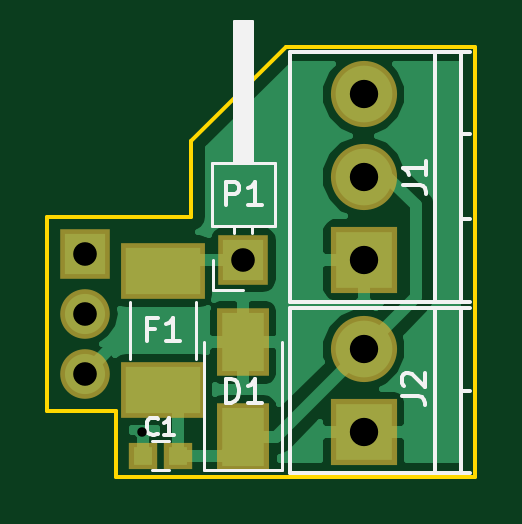
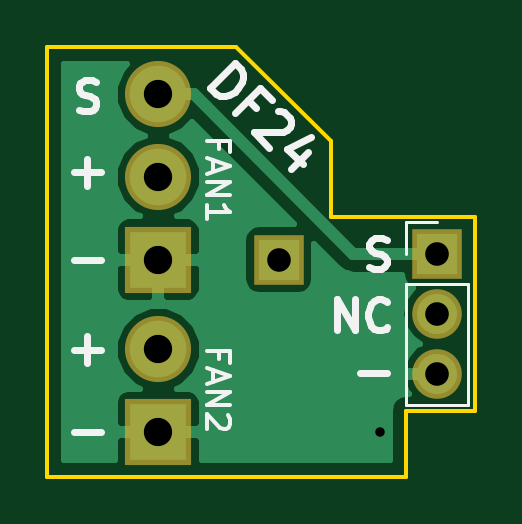
Circuit board: 8 layer files. Board 18.1 x 18.2 mm.
- bottom_copper: mk3_fan_adapter-B.Cu.gbr (9760 bytes)
- bottom_mask: mk3_fan_adapter-B.Mask.gbr (646 bytes)
- bottom_silk: mk3_fan_adapter-B.SilkS.gbr (4563 bytes)
- outline: mk3_fan_adapter-Edge.Cuts.gbr (814 bytes)
- top_copper: mk3_fan_adapter-F.Cu.gbr (14256 bytes)
- top_mask: mk3_fan_adapter-F.Mask.gbr (901 bytes)
- top_silk: mk3_fan_adapter-F.SilkS.gbr (4869 bytes)
- drill: mk3_fan_adapter.drl (322 bytes)

=== bottom_copper: mk3_fan_adapter-B.Cu.gbr (9760 bytes, source omitted) ===
=== bottom_mask: mk3_fan_adapter-B.Mask.gbr ===
G04 #@! TF.FileFunction,Soldermask,Bot*
%FSLAX46Y46*%
G04 Gerber Fmt 4.6, Leading zero omitted, Abs format (unit mm)*
G04 Created by KiCad (PCBNEW 4.0.5+dfsg1-4) date Sat Aug  4 04:34:50 2018*
%MOMM*%
%LPD*%
G01*
G04 APERTURE LIST*
%ADD10C,0.100000*%
%ADD11C,2.800000*%
%ADD12R,2.800000X2.800000*%
%ADD13R,2.100000X2.100000*%
%ADD14O,2.100000X2.100000*%
G04 APERTURE END LIST*
D10*
D11*
X136300000Y-103300000D03*
D12*
X136300000Y-106800000D03*
D13*
X131200000Y-99500000D03*
X124500000Y-99250000D03*
D14*
X124500000Y-101790000D03*
X124500000Y-104330000D03*
D11*
X136300000Y-96000000D03*
X136300000Y-92500000D03*
D12*
X136300000Y-99500000D03*
M02*

=== bottom_silk: mk3_fan_adapter-B.SilkS.gbr ===
G04 #@! TF.FileFunction,Legend,Bot*
%FSLAX46Y46*%
G04 Gerber Fmt 4.6, Leading zero omitted, Abs format (unit mm)*
G04 Created by KiCad (PCBNEW 4.0.5+dfsg1-4) date Sat Aug  4 04:34:50 2018*
%MOMM*%
%LPD*%
G01*
G04 APERTURE LIST*
%ADD10C,0.100000*%
%ADD11C,0.300000*%
%ADD12C,0.120000*%
%ADD13C,0.150000*%
G04 APERTURE END LIST*
D10*
D11*
X138928572Y-91973810D02*
X139114286Y-91911905D01*
X139423810Y-91911905D01*
X139547620Y-91973810D01*
X139609524Y-92035714D01*
X139671429Y-92159524D01*
X139671429Y-92283333D01*
X139609524Y-92407143D01*
X139547620Y-92469048D01*
X139423810Y-92530952D01*
X139176191Y-92592857D01*
X139052382Y-92654762D01*
X138990477Y-92716667D01*
X138928572Y-92840476D01*
X138928572Y-92964286D01*
X138990477Y-93088095D01*
X139052382Y-93150000D01*
X139176191Y-93211905D01*
X139485715Y-93211905D01*
X139671429Y-93150000D01*
X127371428Y-99826190D02*
X127185714Y-99888095D01*
X126876190Y-99888095D01*
X126752380Y-99826190D01*
X126690476Y-99764286D01*
X126628571Y-99640476D01*
X126628571Y-99516667D01*
X126690476Y-99392857D01*
X126752380Y-99330952D01*
X126876190Y-99269048D01*
X127123809Y-99207143D01*
X127247618Y-99145238D01*
X127309523Y-99083333D01*
X127371428Y-98959524D01*
X127371428Y-98835714D01*
X127309523Y-98711905D01*
X127247618Y-98650000D01*
X127123809Y-98588095D01*
X126814285Y-98588095D01*
X126628571Y-98650000D01*
X139871428Y-99507143D02*
X138728571Y-99507143D01*
X139871428Y-106807143D02*
X138728571Y-106807143D01*
X139871428Y-95807143D02*
X138728571Y-95807143D01*
X139300000Y-96378571D02*
X139300000Y-95235714D01*
X139871428Y-103307143D02*
X138728571Y-103307143D01*
X139300000Y-103878571D02*
X139300000Y-102735714D01*
X128721428Y-102488095D02*
X128721428Y-101188095D01*
X127978571Y-102488095D01*
X127978571Y-101188095D01*
X126616666Y-102364286D02*
X126678571Y-102426190D01*
X126864285Y-102488095D01*
X126988095Y-102488095D01*
X127173809Y-102426190D01*
X127297618Y-102302381D01*
X127359523Y-102178571D01*
X127421428Y-101930952D01*
X127421428Y-101745238D01*
X127359523Y-101497619D01*
X127297618Y-101373810D01*
X127173809Y-101250000D01*
X126988095Y-101188095D01*
X126864285Y-101188095D01*
X126678571Y-101250000D01*
X126616666Y-101311905D01*
X127771428Y-104307143D02*
X126628571Y-104307143D01*
X134122335Y-92237310D02*
X133061675Y-91176649D01*
X132809136Y-91429188D01*
X132708122Y-91631218D01*
X132708121Y-91833249D01*
X132758629Y-91984771D01*
X132910152Y-92237310D01*
X133061675Y-92388833D01*
X133314214Y-92540356D01*
X133465736Y-92590864D01*
X133667767Y-92590863D01*
X133869797Y-92489848D01*
X134122335Y-92237310D01*
X132152538Y-93095939D02*
X132506091Y-92742386D01*
X133061675Y-93297970D02*
X132001014Y-92237310D01*
X131495938Y-92742386D01*
X131243401Y-93196955D02*
X131142385Y-93196955D01*
X130990862Y-93247462D01*
X130738324Y-93500000D01*
X130687817Y-93651523D01*
X130687817Y-93752539D01*
X130738325Y-93904061D01*
X130839340Y-94005076D01*
X131041370Y-94106092D01*
X132253553Y-94106092D01*
X131596954Y-94762690D01*
X129980710Y-94964721D02*
X130687817Y-95671828D01*
X129829188Y-94308122D02*
X130839340Y-94813198D01*
X130182740Y-95469797D01*
D12*
X125830000Y-105660000D02*
X123170000Y-105660000D01*
X125830000Y-100520000D02*
X125830000Y-105660000D01*
X123170000Y-100520000D02*
X123170000Y-105660000D01*
X125830000Y-100520000D02*
X123170000Y-100520000D01*
X125830000Y-99250000D02*
X125830000Y-97920000D01*
X125830000Y-97920000D02*
X124500000Y-97920000D01*
D13*
X133728571Y-103714286D02*
X133728571Y-103380952D01*
X134252381Y-103380952D02*
X133252381Y-103380952D01*
X133252381Y-103857143D01*
X133966667Y-104190476D02*
X133966667Y-104666667D01*
X134252381Y-104095238D02*
X133252381Y-104428571D01*
X134252381Y-104761905D01*
X134252381Y-105095238D02*
X133252381Y-105095238D01*
X134252381Y-105666667D01*
X133252381Y-105666667D01*
X133347619Y-106095238D02*
X133300000Y-106142857D01*
X133252381Y-106238095D01*
X133252381Y-106476191D01*
X133300000Y-106571429D01*
X133347619Y-106619048D01*
X133442857Y-106666667D01*
X133538095Y-106666667D01*
X133680952Y-106619048D01*
X134252381Y-106047619D01*
X134252381Y-106666667D01*
X133728571Y-94814286D02*
X133728571Y-94480952D01*
X134252381Y-94480952D02*
X133252381Y-94480952D01*
X133252381Y-94957143D01*
X133966667Y-95290476D02*
X133966667Y-95766667D01*
X134252381Y-95195238D02*
X133252381Y-95528571D01*
X134252381Y-95861905D01*
X134252381Y-96195238D02*
X133252381Y-96195238D01*
X134252381Y-96766667D01*
X133252381Y-96766667D01*
X134252381Y-97766667D02*
X134252381Y-97195238D01*
X134252381Y-97480952D02*
X133252381Y-97480952D01*
X133395238Y-97385714D01*
X133490476Y-97290476D01*
X133538095Y-97195238D01*
M02*

=== outline: mk3_fan_adapter-Edge.Cuts.gbr ===
G04 #@! TF.FileFunction,Profile,NP*
%FSLAX46Y46*%
G04 Gerber Fmt 4.6, Leading zero omitted, Abs format (unit mm)*
G04 Created by KiCad (PCBNEW 4.0.5+dfsg1-4) date Sat Aug  4 04:34:50 2018*
%MOMM*%
%LPD*%
G01*
G04 APERTURE LIST*
%ADD10C,0.100000*%
%ADD11C,0.150000*%
G04 APERTURE END LIST*
D10*
D11*
X133000000Y-90500000D02*
X141000000Y-90500000D01*
X129000000Y-94500000D02*
X129000000Y-97700000D01*
X133000000Y-90500000D02*
X129000000Y-94500000D01*
X122900000Y-97700000D02*
X129000000Y-97700000D01*
X141000000Y-90500000D02*
X141000000Y-108700000D01*
X125800000Y-108700000D02*
X141000000Y-108700000D01*
X125800000Y-105900000D02*
X125800000Y-108700000D01*
X125500000Y-105900000D02*
X125800000Y-105900000D01*
X122900000Y-105900000D02*
X125500000Y-105900000D01*
X122900000Y-97700000D02*
X122900000Y-105900000D01*
M02*

=== top_copper: mk3_fan_adapter-F.Cu.gbr (14256 bytes, source omitted) ===
=== top_mask: mk3_fan_adapter-F.Mask.gbr ===
G04 #@! TF.FileFunction,Soldermask,Top*
%FSLAX46Y46*%
G04 Gerber Fmt 4.6, Leading zero omitted, Abs format (unit mm)*
G04 Created by KiCad (PCBNEW 4.0.5+dfsg1-4) date Sat Aug  4 04:34:50 2018*
%MOMM*%
%LPD*%
G01*
G04 APERTURE LIST*
%ADD10C,0.100000*%
%ADD11R,1.200000X1.150000*%
%ADD12R,2.200000X2.900000*%
%ADD13R,3.550000X2.400000*%
%ADD14C,2.800000*%
%ADD15R,2.800000X2.800000*%
%ADD16R,2.100000X2.100000*%
%ADD17O,2.100000X2.100000*%
G04 APERTURE END LIST*
D10*
D11*
X126950000Y-107800000D03*
X128450000Y-107800000D03*
D12*
X131200000Y-107000000D03*
X131200000Y-103000000D03*
D13*
X127800000Y-100000000D03*
X127800000Y-105000000D03*
D14*
X136300000Y-103300000D03*
D15*
X136300000Y-106800000D03*
D16*
X131200000Y-99500000D03*
X124500000Y-99250000D03*
D17*
X124500000Y-101790000D03*
X124500000Y-104330000D03*
D14*
X136300000Y-96000000D03*
X136300000Y-92500000D03*
D15*
X136300000Y-99500000D03*
M02*

=== top_silk: mk3_fan_adapter-F.SilkS.gbr ===
G04 #@! TF.FileFunction,Legend,Top*
%FSLAX46Y46*%
G04 Gerber Fmt 4.6, Leading zero omitted, Abs format (unit mm)*
G04 Created by KiCad (PCBNEW 4.0.5+dfsg1-4) date Sat Aug  4 04:34:50 2018*
%MOMM*%
%LPD*%
G01*
G04 APERTURE LIST*
%ADD10C,0.100000*%
%ADD11C,0.120000*%
%ADD12C,0.150000*%
G04 APERTURE END LIST*
D10*
D11*
X127350000Y-107200000D02*
X128050000Y-107200000D01*
X128050000Y-108400000D02*
X127350000Y-108400000D01*
X129550000Y-108400000D02*
X132850000Y-108400000D01*
X132850000Y-108400000D02*
X132850000Y-103000000D01*
X129550000Y-108400000D02*
X129550000Y-103000000D01*
X126400000Y-101300000D02*
X126400000Y-103700000D01*
X129200000Y-101300000D02*
X129200000Y-103700000D01*
D12*
X140400000Y-105050000D02*
X140800000Y-105050000D01*
X139300000Y-108550000D02*
X139300000Y-101550000D01*
X140400000Y-108550000D02*
X140400000Y-101550000D01*
X133200000Y-108550000D02*
X140800000Y-108550000D01*
X140800000Y-101550000D02*
X133200000Y-101550000D01*
X133200000Y-101550000D02*
X133200000Y-108550000D01*
D11*
X129870000Y-98060000D02*
X132530000Y-98060000D01*
X132530000Y-98060000D02*
X132530000Y-95400000D01*
X132530000Y-95400000D02*
X129870000Y-95400000D01*
X129870000Y-95400000D02*
X129870000Y-98060000D01*
X130820000Y-95400000D02*
X130820000Y-89400000D01*
X130820000Y-89400000D02*
X131580000Y-89400000D01*
X131580000Y-89400000D02*
X131580000Y-95400000D01*
X130880000Y-95400000D02*
X130880000Y-89400000D01*
X131000000Y-95400000D02*
X131000000Y-89400000D01*
X131120000Y-95400000D02*
X131120000Y-89400000D01*
X131240000Y-95400000D02*
X131240000Y-89400000D01*
X131360000Y-95400000D02*
X131360000Y-89400000D01*
X131480000Y-95400000D02*
X131480000Y-89400000D01*
X130820000Y-98390000D02*
X130820000Y-98060000D01*
X131580000Y-98390000D02*
X131580000Y-98060000D01*
X131200000Y-100770000D02*
X129930000Y-100770000D01*
X129930000Y-100770000D02*
X129930000Y-99500000D01*
D12*
X140400000Y-97800000D02*
X140800000Y-97800000D01*
X140400000Y-94200000D02*
X140800000Y-94200000D01*
X139300000Y-101300000D02*
X139300000Y-90700000D01*
X140400000Y-101300000D02*
X140400000Y-90700000D01*
X133200000Y-101300000D02*
X140800000Y-101300000D01*
X140800000Y-90700000D02*
X133200000Y-90700000D01*
X133200000Y-90700000D02*
X133200000Y-101300000D01*
X127575000Y-106867857D02*
X127539286Y-106903571D01*
X127432143Y-106939286D01*
X127360714Y-106939286D01*
X127253571Y-106903571D01*
X127182143Y-106832143D01*
X127146428Y-106760714D01*
X127110714Y-106617857D01*
X127110714Y-106510714D01*
X127146428Y-106367857D01*
X127182143Y-106296429D01*
X127253571Y-106225000D01*
X127360714Y-106189286D01*
X127432143Y-106189286D01*
X127539286Y-106225000D01*
X127575000Y-106260714D01*
X128289286Y-106939286D02*
X127860714Y-106939286D01*
X128075000Y-106939286D02*
X128075000Y-106189286D01*
X128003571Y-106296429D01*
X127932143Y-106367857D01*
X127860714Y-106403571D01*
X130461905Y-105552381D02*
X130461905Y-104552381D01*
X130700000Y-104552381D01*
X130842858Y-104600000D01*
X130938096Y-104695238D01*
X130985715Y-104790476D01*
X131033334Y-104980952D01*
X131033334Y-105123810D01*
X130985715Y-105314286D01*
X130938096Y-105409524D01*
X130842858Y-105504762D01*
X130700000Y-105552381D01*
X130461905Y-105552381D01*
X131985715Y-105552381D02*
X131414286Y-105552381D01*
X131700000Y-105552381D02*
X131700000Y-104552381D01*
X131604762Y-104695238D01*
X131509524Y-104790476D01*
X131414286Y-104838095D01*
X127466667Y-102428571D02*
X127133333Y-102428571D01*
X127133333Y-102952381D02*
X127133333Y-101952381D01*
X127609524Y-101952381D01*
X128514286Y-102952381D02*
X127942857Y-102952381D01*
X128228571Y-102952381D02*
X128228571Y-101952381D01*
X128133333Y-102095238D01*
X128038095Y-102190476D01*
X127942857Y-102238095D01*
X137902381Y-105283333D02*
X138616667Y-105283333D01*
X138759524Y-105330953D01*
X138854762Y-105426191D01*
X138902381Y-105569048D01*
X138902381Y-105664286D01*
X137997619Y-104854762D02*
X137950000Y-104807143D01*
X137902381Y-104711905D01*
X137902381Y-104473809D01*
X137950000Y-104378571D01*
X137997619Y-104330952D01*
X138092857Y-104283333D01*
X138188095Y-104283333D01*
X138330952Y-104330952D01*
X138902381Y-104902381D01*
X138902381Y-104283333D01*
X130461905Y-97202381D02*
X130461905Y-96202381D01*
X130842858Y-96202381D01*
X130938096Y-96250000D01*
X130985715Y-96297619D01*
X131033334Y-96392857D01*
X131033334Y-96535714D01*
X130985715Y-96630952D01*
X130938096Y-96678571D01*
X130842858Y-96726190D01*
X130461905Y-96726190D01*
X131985715Y-97202381D02*
X131414286Y-97202381D01*
X131700000Y-97202381D02*
X131700000Y-96202381D01*
X131604762Y-96345238D01*
X131509524Y-96440476D01*
X131414286Y-96488095D01*
X137952381Y-96333333D02*
X138666667Y-96333333D01*
X138809524Y-96380953D01*
X138904762Y-96476191D01*
X138952381Y-96619048D01*
X138952381Y-96714286D01*
X138952381Y-95333333D02*
X138952381Y-95904762D01*
X138952381Y-95619048D02*
X137952381Y-95619048D01*
X138095238Y-95714286D01*
X138190476Y-95809524D01*
X138238095Y-95904762D01*
M02*

=== drill: mk3_fan_adapter.drl ===
M48
;DRILL file {KiCad 4.0.5+dfsg1-4} date Sat Aug  4 04:35:05 2018
;FORMAT={-:-/ absolute / metric / decimal}
FMAT,2
METRIC,TZ
T1C0.400
T2C1.000
T3C1.200
%
G90
G05
M71
T1
X126.9Y-106.8
T2
X124.5Y-99.25
X124.5Y-101.79
X124.5Y-104.33
X131.2Y-99.5
T3
X136.3Y-92.5
X136.3Y-96.
X136.3Y-99.5
X136.3Y-103.3
X136.3Y-106.8
T0
M30

